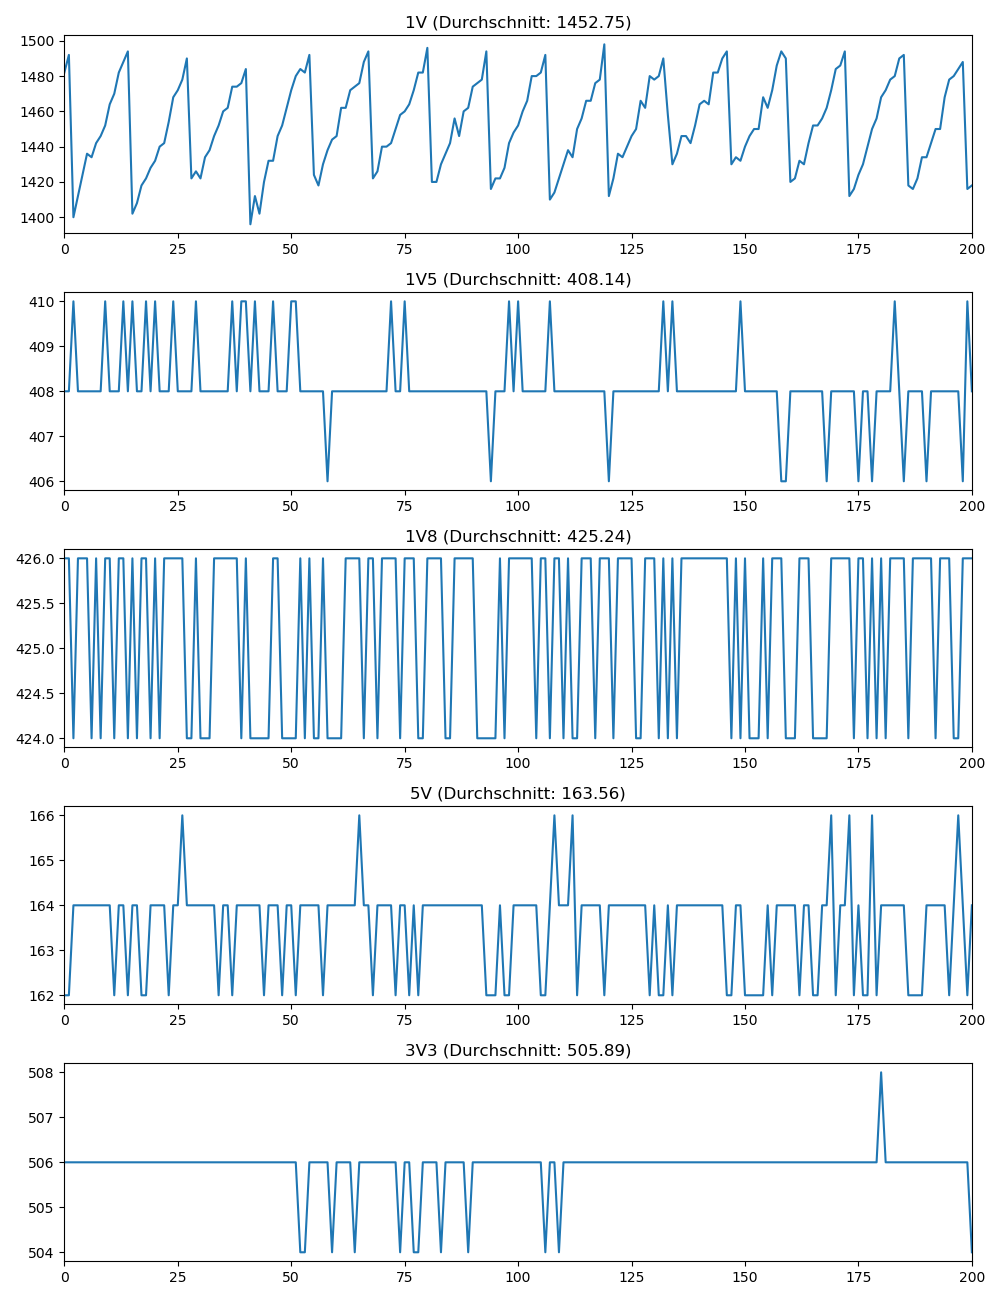

Source data for this figure (header and first rows):
1V, 1V_timestamp, 1V5, 1V5_timestamp, 1V8, 1V8_timestamp, 5V, 5V_timestamp, 3V3, 3V3_timestamp
1482, 2023-07-11 15:47:12.763693, 408.0, 2023-07-11 15:47:12.779342, 426.0, 2023-07-11 15:47:12.795495, 162.0, 2023-07-11 15:47:12.827302, 506.0, 2023-07-11 15:47:12.843448
1492, 2023-07-11 15:47:12.907271, 408.0, 2023-07-11 15:47:12.923491, 426.0, 2023-07-11 15:47:12.955272, 162.0, 2023-07-11 15:47:12.971339, 506.0, 2023-07-11 15:47:12.987335
1400, 2023-07-11 15:47:13.051221, 410.0, 2023-07-11 15:47:13.083315, 424.0, 2023-07-11 15:47:13.099253, 164.0, 2023-07-11 15:47:13.115336, 506.0, 2023-07-11 15:47:13.131274
1412, 2023-07-11 15:47:13.211403, 408.0, 2023-07-11 15:47:13.227253, 426.0, 2023-07-11 15:47:13.243236, 164.0, 2023-07-11 15:47:13.259020, 506.0, 2023-07-11 15:47:13.274961
1424, 2023-07-11 15:47:13.356458, 408.0, 2023-07-11 15:47:13.370941, 426.0, 2023-07-11 15:47:13.386872, 164.0, 2023-07-11 15:47:13.402859, 506.0, 2023-07-11 15:47:13.419012
1436, 2023-07-11 15:47:13.498962, 408.0, 2023-07-11 15:47:13.515056, 426.0, 2023-07-11 15:47:13.530991, 164.0, 2023-07-11 15:47:13.547209, 506.0, 2023-07-11 15:47:13.562982
1434, 2023-07-11 15:47:13.642872, 408.0, 2023-07-11 15:47:13.658726, 424.0, 2023-07-11 15:47:13.675014, 164.0, 2023-07-11 15:47:13.691011, 506.0, 2023-07-11 15:47:13.723022
1442, 2023-07-11 15:47:13.786813, 408.0, 2023-07-11 15:47:13.802795, 426.0, 2023-07-11 15:47:13.818635, 164.0, 2023-07-11 15:47:13.834991, 506.0, 2023-07-11 15:47:13.866946
1446, 2023-07-11 15:47:13.930460, 408.0, 2023-07-11 15:47:13.946560, 424.0, 2023-07-11 15:47:13.978483, 164.0, 2023-07-11 15:47:13.994740, 506.0, 2023-07-11 15:47:14.010914
1452, 2023-07-11 15:47:14.074501, 410.0, 2023-07-11 15:47:14.090456, 426.0, 2023-07-11 15:47:14.122520, 164.0, 2023-07-11 15:47:14.138417, 506.0, 2023-07-11 15:47:14.154569
1464, 2023-07-11 15:47:14.218338, 408.0, 2023-07-11 15:47:14.250319, 426.0, 2023-07-11 15:47:14.266292, 164.0, 2023-07-11 15:47:14.282260, 506.0, 2023-07-11 15:47:14.298431
1470, 2023-07-11 15:47:14.378164, 408.0, 2023-07-11 15:47:14.394085, 424.0, 2023-07-11 15:47:14.410226, 162.0, 2023-07-11 15:47:14.426304, 506.0, 2023-07-11 15:47:14.442138
1482, 2023-07-11 15:47:14.522118, 408.0, 2023-07-11 15:47:14.537961, 426.0, 2023-07-11 15:47:14.553999, 164.0, 2023-07-11 15:47:14.570082, 506.0, 2023-07-11 15:47:14.586260
1488, 2023-07-11 15:47:14.666375, 410.0, 2023-07-11 15:47:14.682103, 426.0, 2023-07-11 15:47:14.698028, 164.0, 2023-07-11 15:47:14.713995, 506.0, 2023-07-11 15:47:14.730019
1494, 2023-07-11 15:47:14.810290, 408.0, 2023-07-11 15:47:14.826234, 424.0, 2023-07-11 15:47:14.842007, 162.0, 2023-07-11 15:47:14.857868, 506.0, 2023-07-11 15:47:14.889757
1402, 2023-07-11 15:47:14.954266, 410.0, 2023-07-11 15:47:14.969924, 426.0, 2023-07-11 15:47:14.985982, 164.0, 2023-07-11 15:47:15.017636, 506.0, 2023-07-11 15:47:15.033709
1408, 2023-07-11 15:47:15.097961, 408.0, 2023-07-11 15:47:15.113960, 424.0, 2023-07-11 15:47:15.145687, 164.0, 2023-07-11 15:47:15.161573, 506.0, 2023-07-11 15:47:15.177546
1418, 2023-07-11 15:47:15.241637, 408.0, 2023-07-11 15:47:15.273398, 426.0, 2023-07-11 15:47:15.289452, 162.0, 2023-07-11 15:47:15.305534, 506.0, 2023-07-11 15:47:15.321560
1422, 2023-07-11 15:47:15.401476, 410.0, 2023-07-11 15:47:15.417477, 426.0, 2023-07-11 15:47:15.433416, 162.0, 2023-07-11 15:47:15.449385, 506.0, 2023-07-11 15:47:15.465461
1428, 2023-07-11 15:47:15.545452, 408.0, 2023-07-11 15:47:15.561518, 424.0, 2023-07-11 15:47:15.577557, 164.0, 2023-07-11 15:47:15.593617, 506.0, 2023-07-11 15:47:15.609636
1432, 2023-07-11 15:47:15.689363, 410.0, 2023-07-11 15:47:15.705205, 426.0, 2023-07-11 15:47:15.721566, 164.0, 2023-07-11 15:47:15.737817, 506.0, 2023-07-11 15:47:15.753685
1440, 2023-07-11 15:47:15.833197, 408.0, 2023-07-11 15:47:15.849212, 424.0, 2023-07-11 15:47:15.865419, 164.0, 2023-07-11 15:47:15.881399, 506.0, 2023-07-11 15:47:15.913209
1442, 2023-07-11 15:47:15.977086, 408.0, 2023-07-11 15:47:15.993111, 426.0, 2023-07-11 15:47:16.009036, 164.0, 2023-07-11 15:47:16.025266, 506.0, 2023-07-11 15:47:16.057194
1454, 2023-07-11 15:47:16.120938, 408.0, 2023-07-11 15:47:16.136899, 426.0, 2023-07-11 15:47:16.168911, 162.0, 2023-07-11 15:47:16.184900, 506.0, 2023-07-11 15:47:16.201061
1468, 2023-07-11 15:47:16.264801, 410.0, 2023-07-11 15:47:16.280836, 426.0, 2023-07-11 15:47:16.312715, 164.0, 2023-07-11 15:47:16.328727, 506.0, 2023-07-11 15:47:16.344765
1472, 2023-07-11 15:47:16.408921, 408.0, 2023-07-11 15:47:16.440835, 426.0, 2023-07-11 15:47:16.456621, 164.0, 2023-07-11 15:47:16.472627, 506.0, 2023-07-11 15:47:16.488704
1478, 2023-07-11 15:47:16.568702, 408.0, 2023-07-11 15:47:16.584674, 426.0, 2023-07-11 15:47:16.600701, 166.0, 2023-07-11 15:47:16.616660, 506.0, 2023-07-11 15:47:16.632495
1490, 2023-07-11 15:47:16.712830, 408.0, 2023-07-11 15:47:16.728492, 424.0, 2023-07-11 15:47:16.744555, 164.0, 2023-07-11 15:47:16.760498, 506.0, 2023-07-11 15:47:16.776388
1422, 2023-07-11 15:47:16.856619, 408.0, 2023-07-11 15:47:16.872683, 424.0, 2023-07-11 15:47:16.888405, 164.0, 2023-07-11 15:47:16.904289, 506.0, 2023-07-11 15:47:16.920294
1426, 2023-07-11 15:47:17.000899, 410.0, 2023-07-11 15:47:17.016451, 426.0, 2023-07-11 15:47:17.032464, 164.0, 2023-07-11 15:47:17.048590, 506.0, 2023-07-11 15:47:17.080349
1422, 2023-07-11 15:47:17.144525, 408.0, 2023-07-11 15:47:17.160312, 424.0, 2023-07-11 15:47:17.176662, 164.0, 2023-07-11 15:47:17.208141, 506.0, 2023-07-11 15:47:17.224234
1434, 2023-07-11 15:47:17.288476, 408.0, 2023-07-11 15:47:17.304303, 424.0, 2023-07-11 15:47:17.336435, 164.0, 2023-07-11 15:47:17.352018, 506.0, 2023-07-11 15:47:17.368133
1438, 2023-07-11 15:47:17.432243, 408.0, 2023-07-11 15:47:17.464112, 424.0, 2023-07-11 15:47:17.480192, 164.0, 2023-07-11 15:47:17.496168, 506.0, 2023-07-11 15:47:17.512108
1446, 2023-07-11 15:47:17.592111, 408.0, 2023-07-11 15:47:17.608029, 426.0, 2023-07-11 15:47:17.623955, 164.0, 2023-07-11 15:47:17.640154, 506.0, 2023-07-11 15:47:17.655841
1452, 2023-07-11 15:47:17.735797, 408.0, 2023-07-11 15:47:17.751795, 426.0, 2023-07-11 15:47:17.767739, 162.0, 2023-07-11 15:47:17.784161, 506.0, 2023-07-11 15:47:17.800196
1460, 2023-07-11 15:47:17.879706, 408.0, 2023-07-11 15:47:17.895974, 426.0, 2023-07-11 15:47:17.911964, 164.0, 2023-07-11 15:47:17.928027, 506.0, 2023-07-11 15:47:17.943953
1462, 2023-07-11 15:47:18.023517, 408.0, 2023-07-11 15:47:18.039561, 426.0, 2023-07-11 15:47:18.055778, 164.0, 2023-07-11 15:47:18.071748, 506.0, 2023-07-11 15:47:18.103842
1474, 2023-07-11 15:47:18.167545, 410.0, 2023-07-11 15:47:18.183532, 426.0, 2023-07-11 15:47:18.199521, 162.0, 2023-07-11 15:47:18.231464, 506.0, 2023-07-11 15:47:18.247810
1474, 2023-07-11 15:47:18.311426, 408.0, 2023-07-11 15:47:18.327331, 426.0, 2023-07-11 15:47:18.359274, 164.0, 2023-07-11 15:47:18.375518, 506.0, 2023-07-11 15:47:18.391547
1476, 2023-07-11 15:47:18.455532, 410.0, 2023-07-11 15:47:18.471337, 424.0, 2023-07-11 15:47:18.503286, 164.0, 2023-07-11 15:47:18.519313, 506.0, 2023-07-11 15:47:18.535376
1484, 2023-07-11 15:47:18.599884, 410.0, 2023-07-11 15:47:18.631376, 426.0, 2023-07-11 15:47:18.647176, 164.0, 2023-07-11 15:47:18.663162, 506.0, 2023-07-11 15:47:18.679321
1396, 2023-07-11 15:47:18.759361, 408.0, 2023-07-11 15:47:18.774954, 424.0, 2023-07-11 15:47:18.790904, 164.0, 2023-07-11 15:47:18.807066, 506.0, 2023-07-11 15:47:18.823050
1412, 2023-07-11 15:47:18.903216, 410.0, 2023-07-11 15:47:18.919114, 424.0, 2023-07-11 15:47:18.934980, 164.0, 2023-07-11 15:47:18.950869, 506.0, 2023-07-11 15:47:18.966983
1402, 2023-07-11 15:47:19.047217, 408.0, 2023-07-11 15:47:19.063027, 424.0, 2023-07-11 15:47:19.079105, 164.0, 2023-07-11 15:47:19.094901, 506.0, 2023-07-11 15:47:19.110885
1420, 2023-07-11 15:47:19.190906, 408.0, 2023-07-11 15:47:19.206858, 424.0, 2023-07-11 15:47:19.223062, 162.0, 2023-07-11 15:47:19.238936, 506.0, 2023-07-11 15:47:19.270707
1432, 2023-07-11 15:47:19.334803, 408.0, 2023-07-11 15:47:19.351838, 424.0, 2023-07-11 15:47:19.366906, 164.0, 2023-07-11 15:47:19.398609, 506.0, 2023-07-11 15:47:19.414476
1432, 2023-07-11 15:47:19.478735, 410.0, 2023-07-11 15:47:19.494992, 426.0, 2023-07-11 15:47:19.526723, 164.0, 2023-07-11 15:47:19.542488, 506.0, 2023-07-11 15:47:19.558472
1446, 2023-07-11 15:47:19.622479, 408.0, 2023-07-11 15:47:19.654447, 426.0, 2023-07-11 15:47:19.670584, 164.0, 2023-07-11 15:47:19.686542, 506.0, 2023-07-11 15:47:19.702528
1452, 2023-07-11 15:47:19.782300, 408.0, 2023-07-11 15:47:19.798497, 424.0, 2023-07-11 15:47:19.814243, 162.0, 2023-07-11 15:47:19.830532, 506.0, 2023-07-11 15:47:19.846532
1462, 2023-07-11 15:47:19.926186, 408.0, 2023-07-11 15:47:19.942352, 424.0, 2023-07-11 15:47:19.958312, 164.0, 2023-07-11 15:47:19.974685, 506.0, 2023-07-11 15:47:19.990424
1472, 2023-07-11 15:47:20.070029, 410.0, 2023-07-11 15:47:20.086030, 424.0, 2023-07-11 15:47:20.102144, 164.0, 2023-07-11 15:47:20.118464, 506.0, 2023-07-11 15:47:20.134235
1480, 2023-07-11 15:47:20.214100, 410.0, 2023-07-11 15:47:20.230112, 424.0, 2023-07-11 15:47:20.246320, 162.0, 2023-07-11 15:47:20.262255, 506.0, 2023-07-11 15:47:20.293983
1484, 2023-07-11 15:47:20.357921, 408.0, 2023-07-11 15:47:20.373825, 426.0, 2023-07-11 15:47:20.390067, 164.0, 2023-07-11 15:47:20.421805, 504.0, 2023-07-11 15:47:20.437993
1482, 2023-07-11 15:47:20.501885, 408.0, 2023-07-11 15:47:20.517771, 424.0, 2023-07-11 15:47:20.549829, 164.0, 2023-07-11 15:47:20.565971, 504.0, 2023-07-11 15:47:20.582027
1492, 2023-07-11 15:47:20.645791, 408.0, 2023-07-11 15:47:20.677720, 426.0, 2023-07-11 15:47:20.693580, 164.0, 2023-07-11 15:47:20.709852, 506.0, 2023-07-11 15:47:20.725896
1424, 2023-07-11 15:47:20.790012, 408.0, 2023-07-11 15:47:20.821614, 424.0, 2023-07-11 15:47:20.837622, 164.0, 2023-07-11 15:47:20.853415, 506.0, 2023-07-11 15:47:20.869844
1418, 2023-07-11 15:47:20.949602, 408.0, 2023-07-11 15:47:20.965556, 424.0, 2023-07-11 15:47:20.981474, 164.0, 2023-07-11 15:47:20.997577, 506.0, 2023-07-11 15:47:21.013568
1430, 2023-07-11 15:47:21.093724, 408.0, 2023-07-11 15:47:21.109338, 426.0, 2023-07-11 15:47:21.125464, 162.0, 2023-07-11 15:47:21.141449, 506.0, 2023-07-11 15:47:21.157360
1438, 2023-07-11 15:47:21.237636, 406.0, 2023-07-11 15:47:21.253402, 424.0, 2023-07-11 15:47:21.269045, 164.0, 2023-07-11 15:47:21.285142, 506.0, 2023-07-11 15:47:21.301052
1444, 2023-07-11 15:47:21.381226, 408.0, 2023-07-11 15:47:21.397403, 424.0, 2023-07-11 15:47:21.413261, 164.0, 2023-07-11 15:47:21.429115, 504.0, 2023-07-11 15:47:21.460933
... 141 more rows
